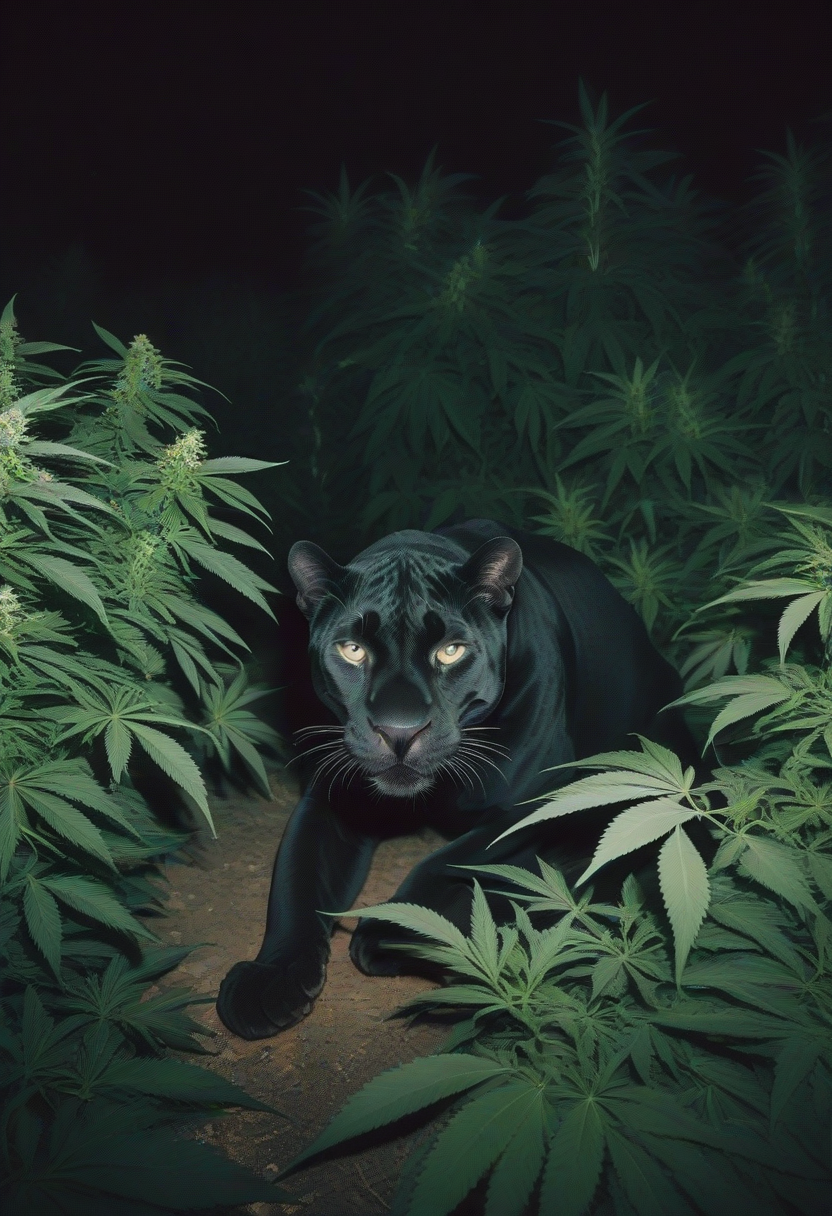
Generation parameters embedded in this image by AUTOMATIC1111 Stable Diffusion web UI or a fork of it (Forge, ...) (PNG 'parameters' text chunk):
black jaguar surrounded by cannabis plants at night, analog photography aesthetic
Steps: 12, Sampler: Euler a, CFG scale: 3.5, Seed: 3025789287, Size: 832x1216, Model hash: ccbf759201, Model: AIPG add X, VAE hash: 235745af8d, VAE: madebyollinsdxl-vae-fp16-fix.safetensors, ENSD: 2828, Discard penultimate sigma: True, SGM noise multiplier: True, Version: f0.0.17v1.8.0rc-latest-276-g29be1da7